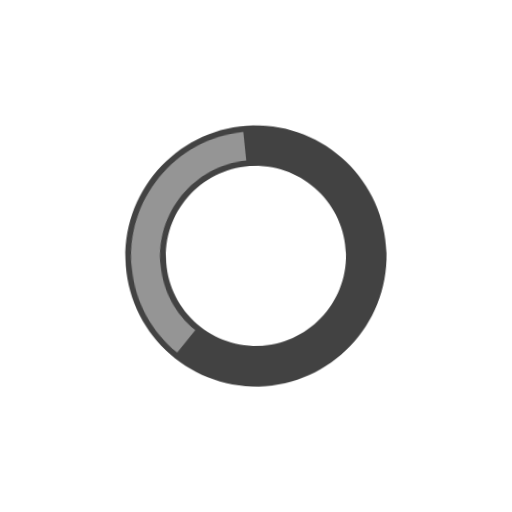
t = 0.00 s
t = 1.00 s: frame unchanged from t = 0.00 s, image omitted
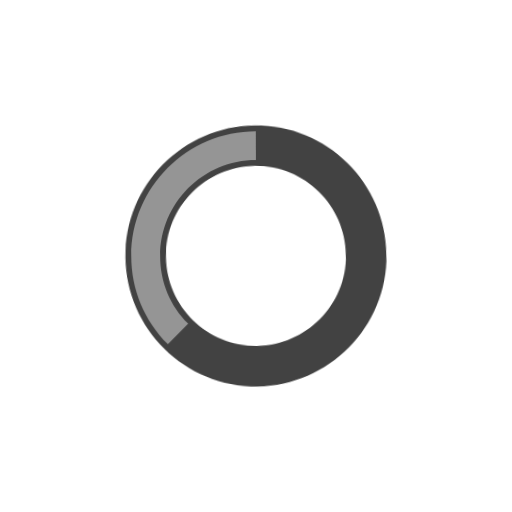
t = 1.13 s
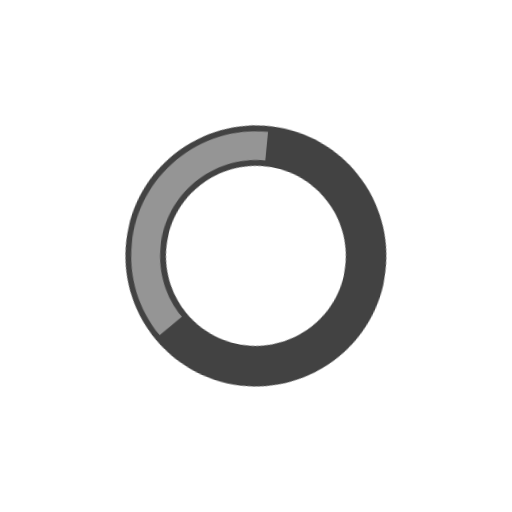
t = 1.25 s
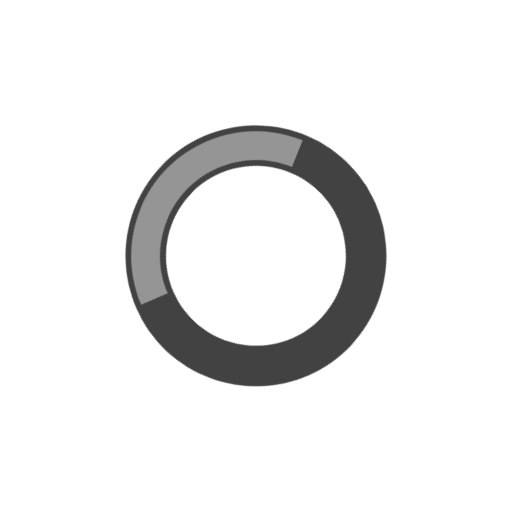
t = 1.38 s
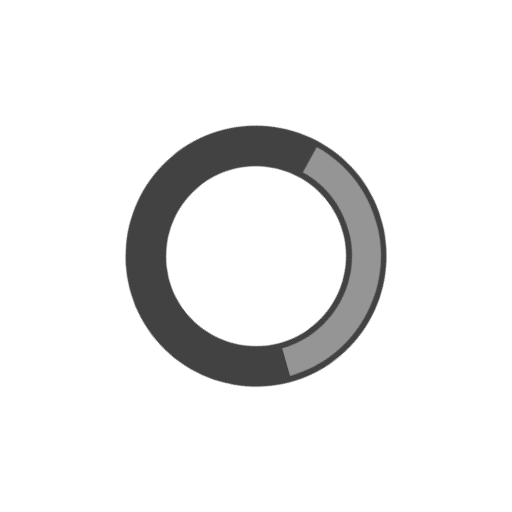
t = 1.63 s

The animated SVG that drew these frames (rendered in a browser with its animation timeline set to each time). Animation: 2 CSS @keyframes rules; one cycle of 2.00 s, repeats indefinitely.

<svg class="ldi-5he8n6" width="200px"  height="200px"  xmlns="http://www.w3.org/2000/svg" xmlns:xlink="http://www.w3.org/1999/xlink" viewBox="0 0 100 100" preserveAspectRatio="xMidYMid" style="background: none;"><!--?xml version="1.0" encoding="utf-8"?--><!--Generator: Adobe Illustrator 21.0.0, SVG Export Plug-In . SVG Version: 6.00 Build 0)--><svg version="1.1" id="Layer_1" xmlns="http://www.w3.org/2000/svg" xmlns:xlink="http://www.w3.org/1999/xlink" x="0px" y="0px" viewBox="0 0 100 100" style="transform-origin: 50px 50px 0px;" xml:space="preserve"><g style="transform-origin: 50px 50px 0px;"><g style="transform-origin: 50px 50px 0px; transform: scale(0.6);"><g style="transform-origin: 50px 50px 0px;"><g><style type="text/css" class="ld ld-spin" style="transform-origin: 50px 50px 0px; animation-duration: 1s; animation-delay: -1s; animation-direction: normal;">.st0{fill:#F4E6C8;} .st1{opacity:0.8;fill:#849B87;} .st2{fill:#D65A62;} .st3{fill:#E15C64;} .st4{fill:#F47E5F;} .st5{fill:#F7B26A;} .st6{fill:#FEE8A2;} .st7{fill:#ACBD81;} .st8{fill:#F5E169;} .st9{fill:#F0AF6B;} .st10{fill:#EA7C60;} .st11{fill:#A8B980;} .st12{fill:#829985;} .st13{fill:#798AAE;} .st14{fill:#8672A7;} .st15{fill:#CC5960;} .st16{fill:#E17A5F;} .st17{fill:#849B87;} .st18{opacity:0.8;fill:#E15C64;} .st19{opacity:0.8;fill:#F7B26A;} .st20{fill:#79A5B5;} .st21{opacity:0.8;fill:#79A5B4;} .st22{fill:#666766;}</style><g style="transform-origin: 50px 50px 0px;"><g><g class="ld ld-spin" style="transform-origin: 50px 50px 0px; animation-duration: 1s; animation-delay: -0.928571s; animation-direction: normal;"><path class="st2" d="M50,92.5C26.6,92.5,7.5,73.4,7.5,50S26.6,7.5,50,7.5S92.5,26.6,92.5,50S73.4,92.5,50,92.5z M50,20.7 c-16.1,0-29.3,13.1-29.3,29.3S33.9,79.3,50,79.3S79.3,66.1,79.3,50S66.1,20.7,50,20.7z" fill="#424242" style="fill: rgb(66, 66, 66);"></path></g></g></g><g style="transform-origin: 50px 50px 0px;"><g><g class="ld ld-spin" style="transform-origin: 50px 50px 0px; animation-duration: 1s; animation-delay: -0.857143s; animation-direction: normal;"><path class="st9" d="M21.3,78.7C13.6,71,9.4,60.8,9.4,50C9.4,27.6,27.6,9.4,50,9.4v9.4c-17.2,0-31.2,14-31.2,31.2 c0,8.3,3.2,16.2,9.1,22L21.3,78.7z" fill="#959595" style="fill: rgb(149, 149, 149);"></path></g></g></g><metadata xmlns:d="https://loading.io/stock/" class="ld ld-spin" style="transform-origin: 50px 50px 0px; animation-duration: 1s; animation-delay: -0.785714s; animation-direction: normal;">
<d:name class="ld ld-spin" style="transform-origin: 50px 50px 0px; animation-duration: 1s; animation-delay: -0.714286s; animation-direction: normal;">ring</d:name>
<d:tags class="ld ld-spin" style="transform-origin: 50px 50px 0px; animation-duration: 1s; animation-delay: -0.642857s; animation-direction: normal;">loader,circle,curve,rotate,wheel,spin,ring,spinner</d:tags>
<d:license class="ld ld-spin" style="transform-origin: 50px 50px 0px; animation-duration: 1s; animation-delay: -0.571429s; animation-direction: normal;">rf</d:license>
<d:slug class="ld ld-spin" style="transform-origin: 50px 50px 0px; animation-duration: 1s; animation-delay: -0.5s; animation-direction: normal;">5he8n6</d:slug>
</metadata></g></g></g></g><style type="text/css" class="ld ld-spin" style="transform-origin: 50px 50px 0px; animation-duration: 1s; animation-delay: -0.428571s; animation-direction: normal;">@keyframes ld-spin {
  0% {
    -webkit-transform: rotate(0);
    transform: rotate(0);
    animation-timing-function: cubic-bezier(0.55, 0.055, 0.675, 0.19);
  }
  50% {
    -webkit-transform: rotate(180deg);
    transform: rotate(180deg);
    animation-timing-function: cubic-bezier(0.215, 0.61, 0.355, 1);
  }
  100% {
    -webkit-transform: rotate(360deg);
    transform: rotate(360deg);
  }
}
@-webkit-keyframes ld-spin {
  0% {
    -webkit-transform: rotate(0);
    transform: rotate(0);
    animation-timing-function: cubic-bezier(0.55, 0.055, 0.675, 0.19);
  }
  50% {
    -webkit-transform: rotate(180deg);
    transform: rotate(180deg);
    animation-timing-function: cubic-bezier(0.215, 0.61, 0.355, 1);
  }
  100% {
    -webkit-transform: rotate(360deg);
    transform: rotate(360deg);
  }
}
.ld.ld-spin {
  -webkit-animation: ld-spin 1s infinite;
  animation: ld-spin 1s infinite;
}
</style></svg></svg>
